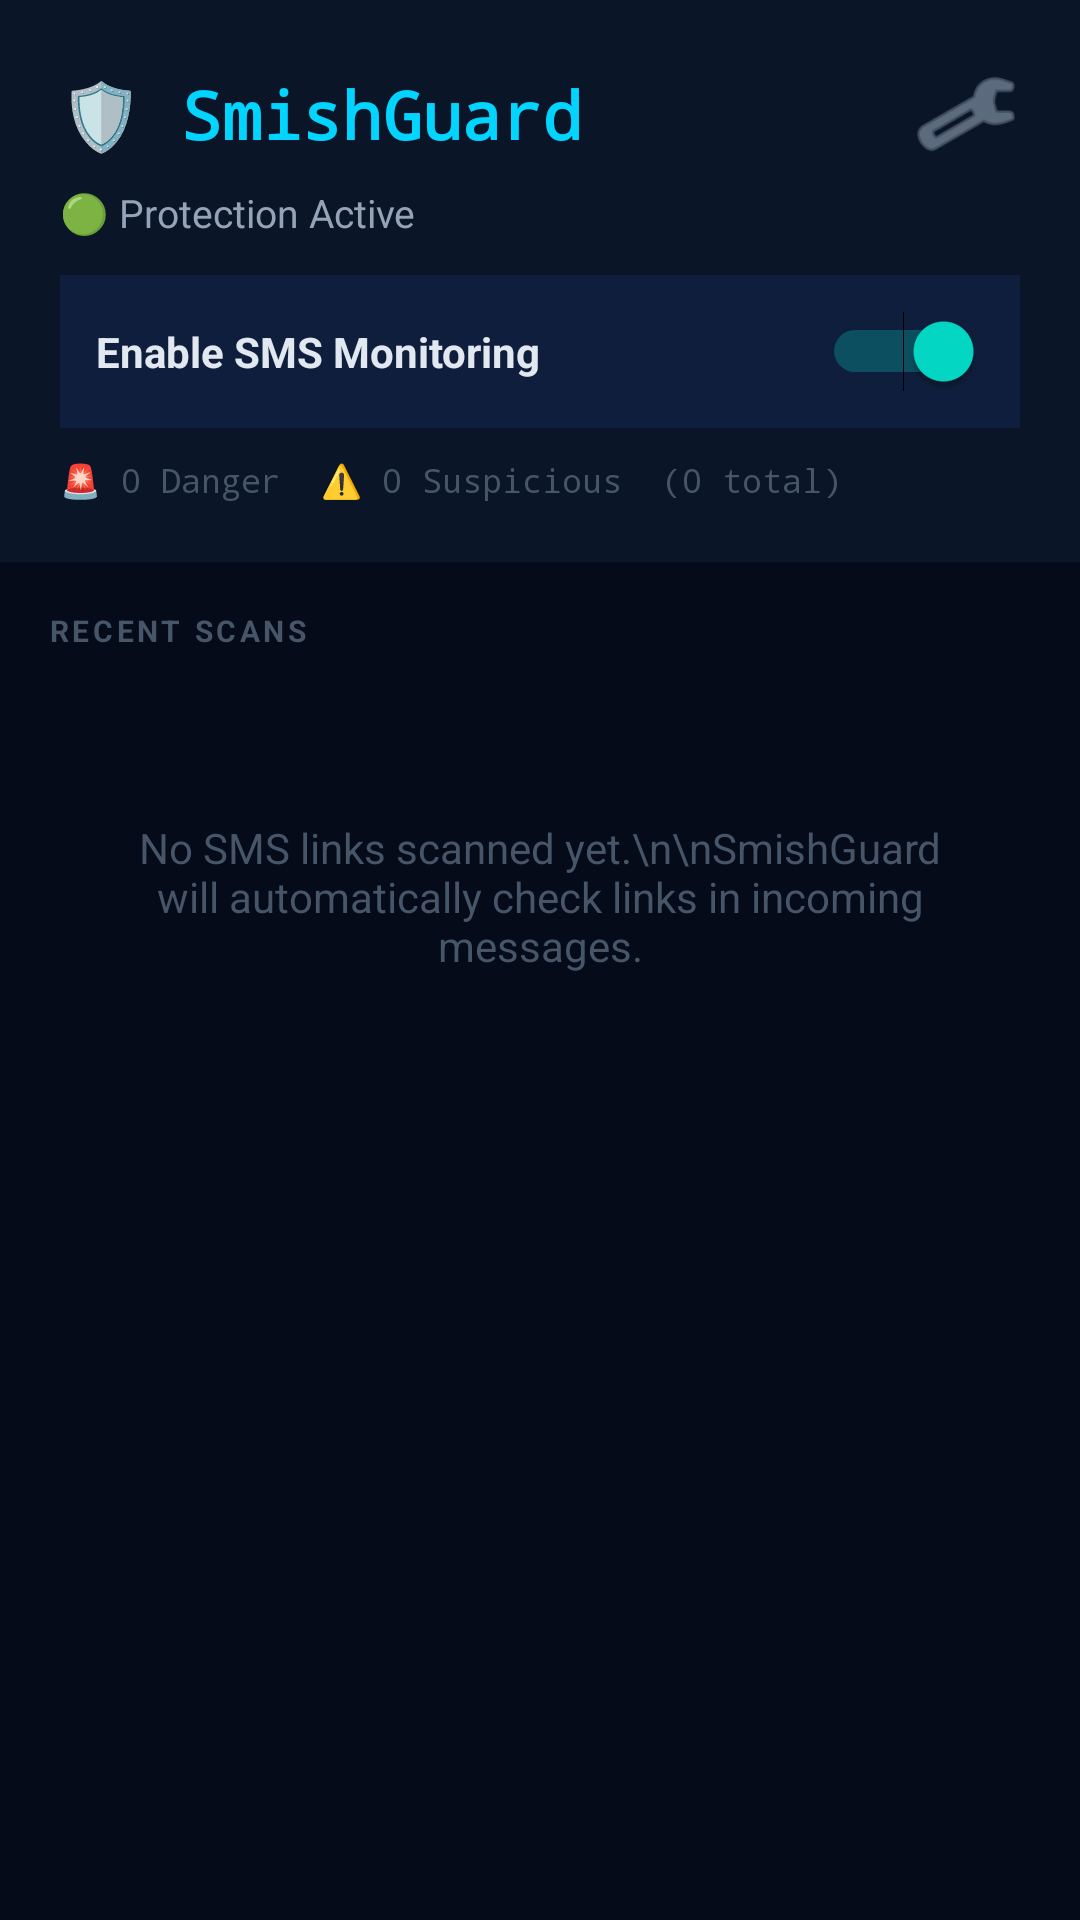

The Android layout XML behind this screen, and the referenced resources:
<!-- AndroidManifest.xml: application theme Theme.SmishGuard -->
<!-- res/layout/activity_main.xml -->
<?xml version="1.0" encoding="utf-8"?>
<androidx.constraintlayout.widget.ConstraintLayout
    xmlns:android="http://schemas.android.com/apk/res/android"
    xmlns:app="http://schemas.android.com/apk/res-auto"
    android:layout_width="match_parent"
    android:layout_height="match_parent"
    android:background="@color/bg_primary"
    android:padding="0dp">

    
    <LinearLayout
        android:id="@+id/header"
        android:layout_width="match_parent"
        android:layout_height="wrap_content"
        android:orientation="vertical"
        android:background="@color/bg_secondary"
        android:padding="20dp"
        app:layout_constraintTop_toTopOf="parent"
        app:layout_constraintStart_toStartOf="parent"
        app:layout_constraintEnd_toEndOf="parent">

        
        <LinearLayout
            android:layout_width="match_parent"
            android:layout_height="wrap_content"
            android:orientation="horizontal"
            android:gravity="center_vertical">

            <TextView
                android:layout_width="0dp"
                android:layout_height="wrap_content"
                android:layout_weight="1"
                android:text="🛡️ SmishGuard"
                android:textSize="22sp"
                android:textStyle="bold"
                android:textColor="@color/accent_cyan"
                android:fontFamily="monospace" />

            <ImageView
                android:id="@+id/btnSettings"
                android:layout_width="36dp"
                android:layout_height="36dp"
                android:src="@android:drawable/ic_menu_preferences"
                android:tint="@color/text_secondary"
                android:contentDescription="Settings"
                android:clickable="true"
                android:focusable="true"
                android:background="?attr/selectableItemBackgroundBorderless" />
        </LinearLayout>

        
        <TextView
            android:id="@+id/tvStatus"
            android:layout_width="match_parent"
            android:layout_height="wrap_content"
            android:layout_marginTop="6dp"
            android:text="🟢 Protection Active"
            android:textSize="13sp"
            android:textColor="@color/text_secondary" />

        
        <LinearLayout
            android:layout_width="match_parent"
            android:layout_height="wrap_content"
            android:orientation="horizontal"
            android:layout_marginTop="12dp"
            android:gravity="center_vertical"
            android:background="@color/bg_card"
            android:padding="12dp">

            <TextView
                android:layout_width="0dp"
                android:layout_height="wrap_content"
                android:layout_weight="1"
                android:text="Enable SMS Monitoring"
                android:textSize="14sp"
                android:textColor="@color/text_primary"
                android:textStyle="bold" />

            <Switch
                android:id="@+id/switchMonitoring"
                android:layout_width="wrap_content"
                android:layout_height="wrap_content"
                android:checked="true" />
        </LinearLayout>

        
        <TextView
            android:id="@+id/tvThreatCount"
            android:layout_width="match_parent"
            android:layout_height="wrap_content"
            android:layout_marginTop="10dp"
            android:text="🚨 0 Danger  ⚠️ 0 Suspicious  (0 total)"
            android:textSize="11sp"
            android:textColor="@color/text_muted"
            android:fontFamily="monospace" />
    </LinearLayout>

    
    <TextView
        android:id="@+id/tvHistoryLabel"
        android:layout_width="match_parent"
        android:layout_height="wrap_content"
        android:text="RECENT SCANS"
        android:textSize="10sp"
        android:textColor="@color/text_muted"
        android:textStyle="bold"
        android:letterSpacing="0.12"
        android:padding="16dp"
        app:layout_constraintTop_toBottomOf="@id/header"
        app:layout_constraintStart_toStartOf="parent" />

    
    <TextView
        android:id="@+id/tvEmptyState"
        android:layout_width="match_parent"
        android:layout_height="wrap_content"
        android:text="No SMS links scanned yet.\n\nSmishGuard will automatically check links in incoming messages."
        android:textSize="14sp"
        android:textColor="@color/text_muted"
        android:gravity="center"
        android:padding="40dp"
        android:visibility="visible"
        app:layout_constraintTop_toBottomOf="@id/tvHistoryLabel"
        app:layout_constraintStart_toStartOf="parent"
        app:layout_constraintEnd_toEndOf="parent" />

    
    <androidx.recyclerview.widget.RecyclerView
        android:id="@+id/recyclerHistory"
        android:layout_width="match_parent"
        android:layout_height="0dp"
        android:visibility="gone"
        android:clipToPadding="false"
        android:paddingBottom="16dp"
        app:layout_constraintTop_toBottomOf="@id/tvHistoryLabel"
        app:layout_constraintBottom_toBottomOf="parent"
        app:layout_constraintStart_toStartOf="parent"
        app:layout_constraintEnd_toEndOf="parent" />

</androidx.constraintlayout.widget.ConstraintLayout>
<!-- resources referenced by this layout -->
<resources>
  <color name="accent_cyan">#00D4FF</color>
  <color name="bg_card">#0F1E3C</color>
  <color name="bg_primary">#050B18</color>
  <color name="bg_secondary">#0A1628</color>
  <color name="text_muted">#475569</color>
  <color name="text_primary">#E2E8F0</color>
  <color name="text_secondary">#94A3B8</color>
  <style name="Theme.SmishGuard" parent="Theme.MaterialComponents.DayNight.DarkActionBar">
          <item name="colorPrimary">@color/accent_cyan</item>
          <item name="colorPrimaryVariant">@color/bg_secondary</item>
          <item name="colorOnPrimary">#000000</item>
          <item name="colorSurface">@color/bg_card</item>
          <item name="colorOnSurface">@color/text_primary</item>
          <item name="android:colorBackground">@color/bg_primary</item>
          <item name="android:windowBackground">@color/bg_primary</item>
          <item name="android:statusBarColor">@color/bg_secondary</item>
          <item name="android:navigationBarColor">@color/bg_primary</item>
          <item name="actionBarStyle">@style/SmishGuardActionBar</item>
      </style>
  <style name="SmishGuardActionBar" parent="Widget.AppCompat.ActionBar">
          <item name="android:background">@color/bg_secondary</item>
          <item name="titleTextStyle">@style/SmishGuardActionBarTitle</item>
      </style>
  <style name="SmishGuardActionBarTitle" parent="TextAppearance.AppCompat.Widget.ActionBar.Title">
          <item name="android:textColor">@color/accent_cyan</item>
          <item name="android:fontFamily">monospace</item>
      </style>
</resources>
